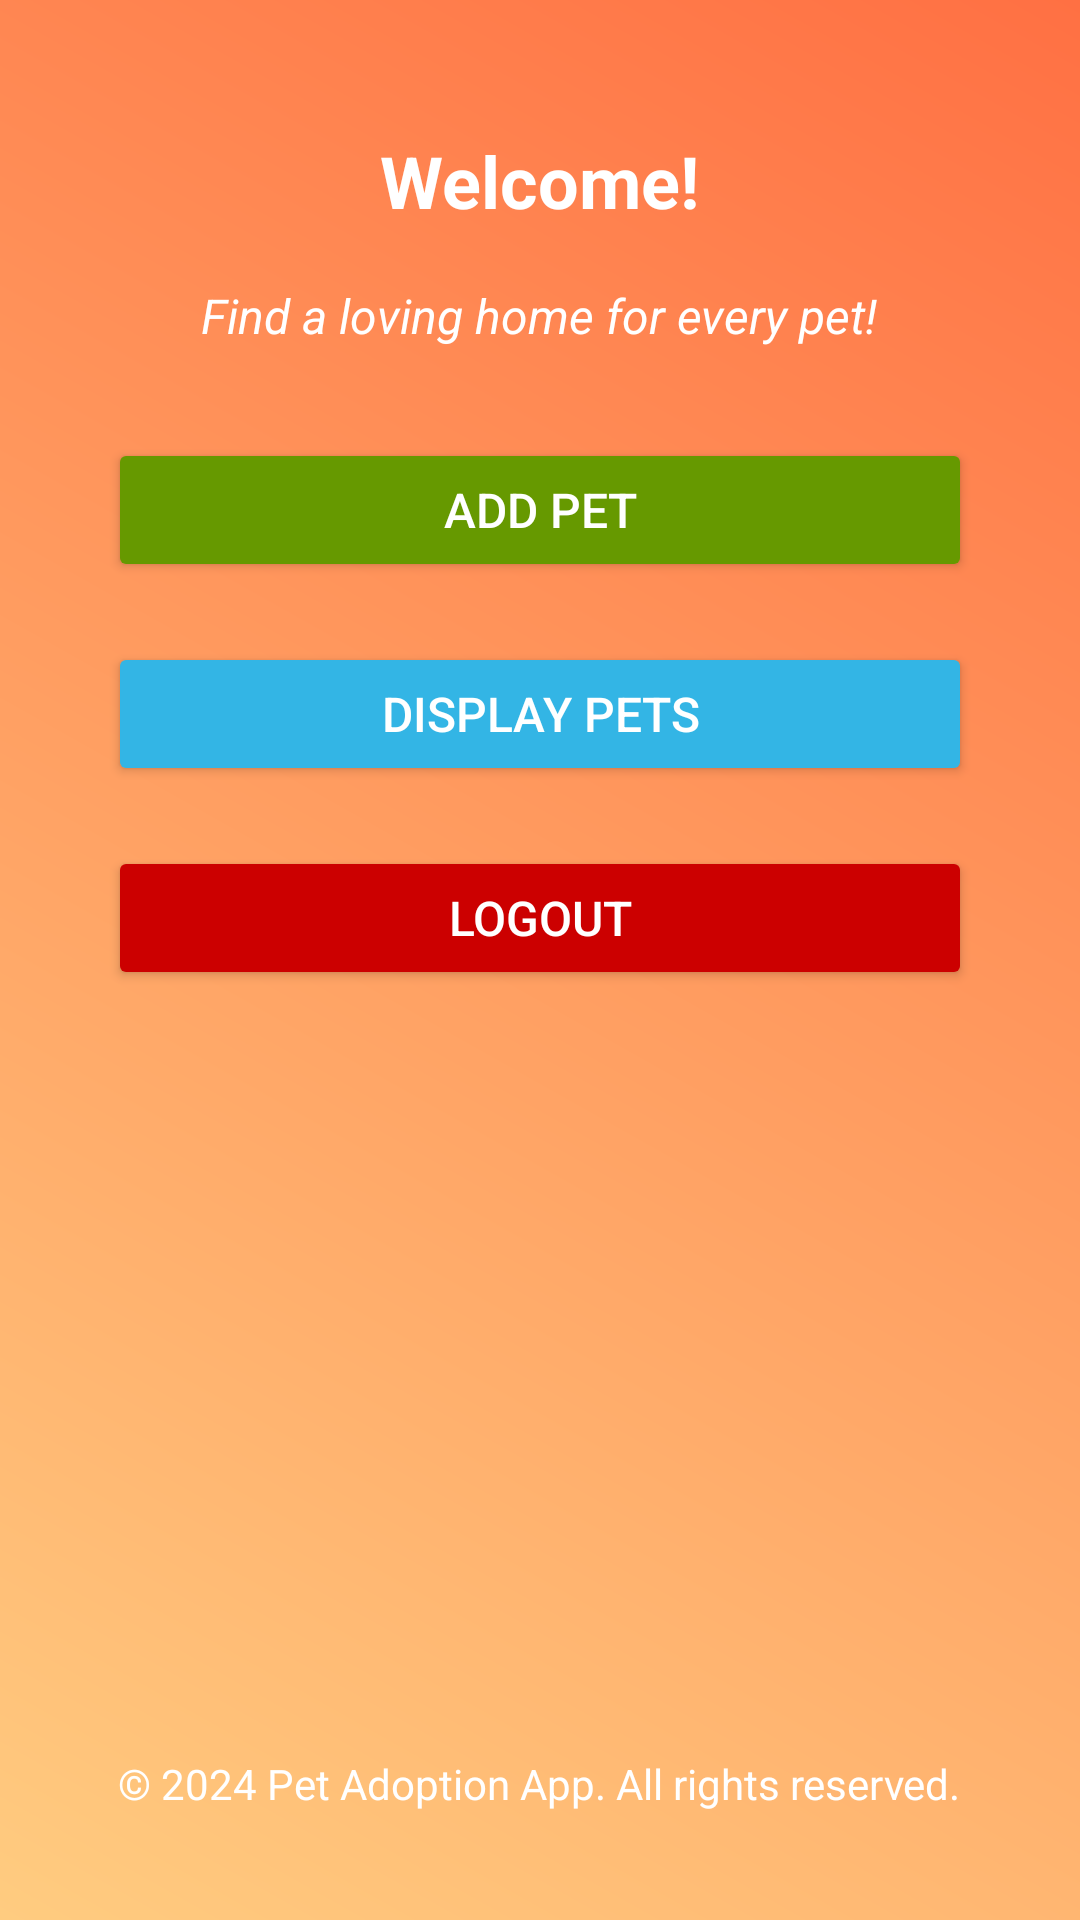

Android layout source for this screen:
<!-- AndroidManifest.xml: application theme Theme.PetAdoptionApp -->
<!-- res/layout/activity_home.xml -->
<?xml version="1.0" encoding="utf-8"?>
<RelativeLayout xmlns:android="http://schemas.android.com/apk/res/android"
    android:layout_width="match_parent"
    android:layout_height="match_parent"
    android:background="@drawable/home_background"
    android:padding="16dp">

    
    <TextView
        android:id="@+id/tvWelcome"
        android:layout_width="wrap_content"
        android:layout_height="wrap_content"
        android:layout_marginTop="20dp"
        android:layout_centerHorizontal="true"
        android:text="Welcome!"
        android:textSize="24sp"
        android:textStyle="bold"
        android:textColor="@android:color/white"
        android:padding="8dp" />

    
    <TextView
        android:id="@+id/tvAppInfo"
        android:layout_width="wrap_content"
        android:layout_height="wrap_content"
        android:layout_below="@id/tvWelcome"
        android:layout_marginTop="10dp"
        android:layout_centerHorizontal="true"
        android:text="Find a loving home for every pet!"
        android:textSize="16sp"
        android:textColor="@android:color/white"
        android:textStyle="italic" />

    
    <Button
        android:id="@+id/btnAddPet"
        android:layout_width="match_parent"
        android:layout_height="wrap_content"
        android:layout_below="@id/tvAppInfo"
        android:layout_marginTop="30dp"
        android:layout_marginHorizontal="20dp"
        android:text="Add Pet"
        android:backgroundTint="@android:color/holo_green_dark"
        android:textColor="@android:color/white"
        android:padding="12dp"
        android:textSize="16sp" />

    
    <Button
        android:id="@+id/btnDisplayPets"
        android:layout_width="match_parent"
        android:layout_height="wrap_content"
        android:layout_below="@id/btnAddPet"
        android:layout_marginTop="20dp"
        android:layout_marginHorizontal="20dp"
        android:text="Display Pets"
        android:backgroundTint="@android:color/holo_blue_light"
        android:textColor="@android:color/white"
        android:padding="12dp"
        android:textSize="16sp" />

    
    <Button
        android:id="@+id/btnLogout"
        android:layout_width="match_parent"
        android:layout_height="wrap_content"
        android:layout_below="@id/btnDisplayPets"
        android:layout_marginTop="20dp"
        android:layout_marginHorizontal="20dp"
        android:text="Logout"
        android:backgroundTint="@android:color/holo_red_dark"
        android:textColor="@android:color/white"
        android:padding="12dp"
        android:textSize="16sp" />

    
    <TextView
        android:id="@+id/tvFooter"
        android:layout_width="wrap_content"
        android:layout_height="wrap_content"
        android:layout_alignParentBottom="true"
        android:layout_centerHorizontal="true"
        android:layout_marginBottom="20dp"
        android:text="© 2024 Pet Adoption App. All rights reserved."
        android:textSize="14sp"
        android:textColor="@android:color/white" />
</RelativeLayout>
<!-- resources referenced by this layout -->
<resources>
  <!-- drawable home_background (drawable) -->
  <?xml version="1.0" encoding="utf-8"?>
  <layer-list xmlns:android="http://schemas.android.com/apk/res/android">
      <item>
          <shape>
              <gradient
                  android:angle="45"
                  android:startColor="#FFCC80"
              android:endColor="#FF7043"
              android:type="linear" />
          </shape>
      </item>
  </layer-list>
  <style name="Theme.PetAdoptionApp" parent="Base.Theme.PetAdoptionApp" />
  <style name="Base.Theme.PetAdoptionApp" parent="Theme.Material3.DayNight.NoActionBar">
          
          
      </style>
</resources>
